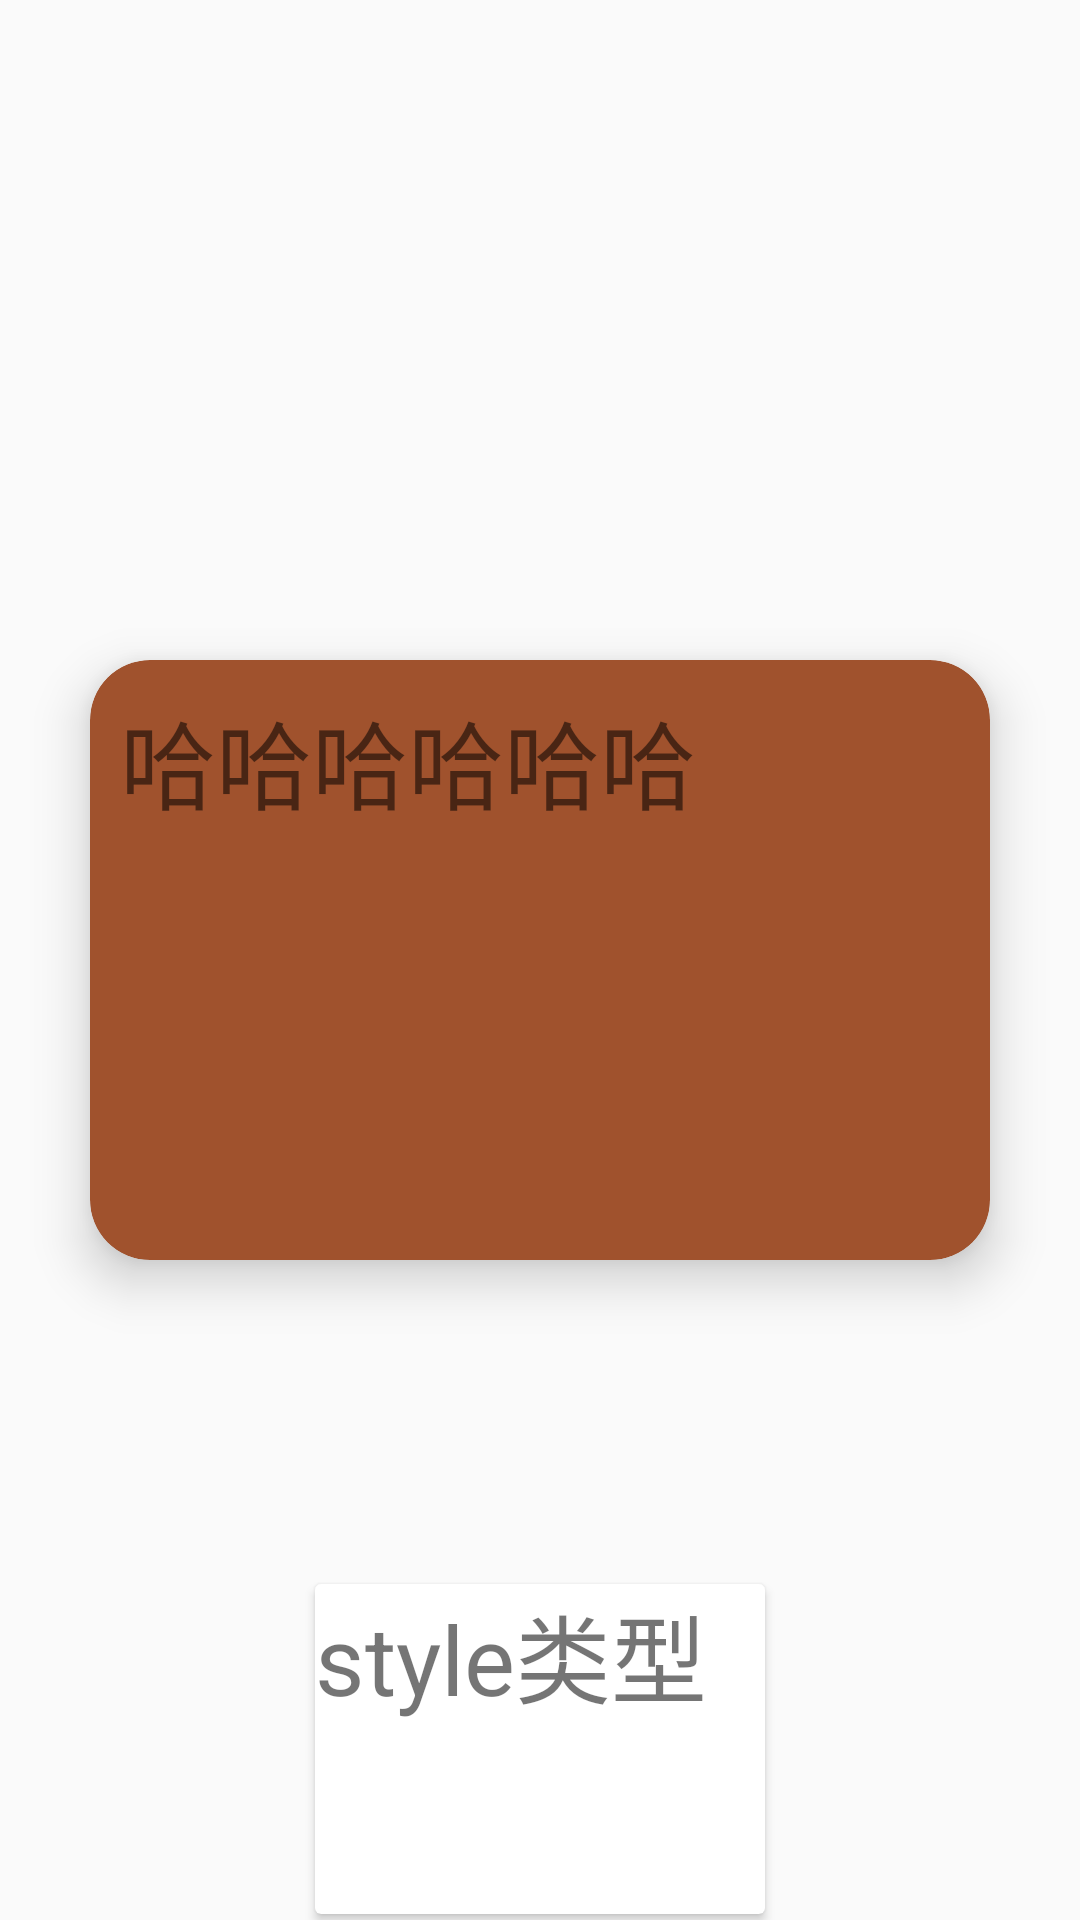

Reconstruct the res/layout file that produces this screen, plus the resources it refers to.
<!-- AndroidManifest.xml: application theme AppTheme -->
<!-- res/layout/activity_card_view.xml -->
<?xml version="1.0" encoding="utf-8"?>
<RelativeLayout xmlns:android="http://schemas.android.com/apk/res/android"
    xmlns:app="http://schemas.android.com/apk/res-auto"
    xmlns:tools="http://schemas.android.com/tools"
    android:layout_width="match_parent"
    android:layout_height="match_parent"

    tools:context="com.example.materialdesigndemo.cardview.CardViewActivity">

    <android.support.v7.widget.CardView
        android:layout_width="300dp"
        android:layout_height="200dp"
        android:layout_centerInParent="true"
        app:cardBackgroundColor="@color/sienna"
        app:cardCornerRadius="20dp"
        app:cardElevation="10dp"
        app:contentPaddingLeft="10dp"
        app:contentPaddingTop="10dp">

        <TextView
            android:layout_width="wrap_content"
            android:layout_height="wrap_content"
            android:text="哈哈哈哈哈哈"
            android:textSize="32sp" />
    </android.support.v7.widget.CardView>

    <android.support.v7.widget.CardView
        style="@style/MyCardView"
        android:layout_width="150dp"
        android:layout_height="110dp"
        android:layout_alignParentBottom="true"
        android:layout_centerHorizontal="true"
        android:layout_marginBottom="2dp">

        <TextView
            android:layout_width="wrap_content"
            android:layout_height="wrap_content"
            android:text="style类型"
            android:textSize="32sp" />
    </android.support.v7.widget.CardView>
</RelativeLayout>
<!-- resources referenced by this layout -->
<resources>
  <color name="sienna">#A0522D</color>
  <style name="AppTheme" parent="Theme.AppCompat.Light.DarkActionBar">
          
          <item name="colorPrimary">@color/colorPrimary</item>
          <item name="colorPrimaryDark">@color/colorPrimaryDark</item>
          <item name="colorAccent">@color/darksalmon</item>
      </style>
  <color name="colorPrimary">#3F51B5</color>
  <color name="colorPrimaryDark">#303F9F</color>
  <color name="darksalmon">#E9967A</color>
</resources>
